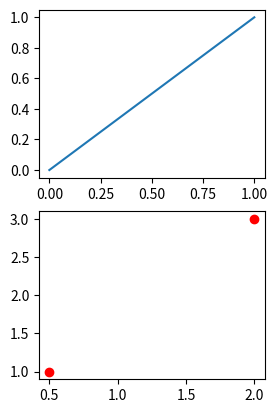

This chart was generated by the following Python code:
import numpy as np
import matplotlib.pyplot as plt




plt.figure()
plt.subplot(2,2,1)
plt.plot([0,1], [0,1])


plt.subplot(2,2,3)
plt.scatter([0.5,2], [1,3], color='r')


plt.show()
